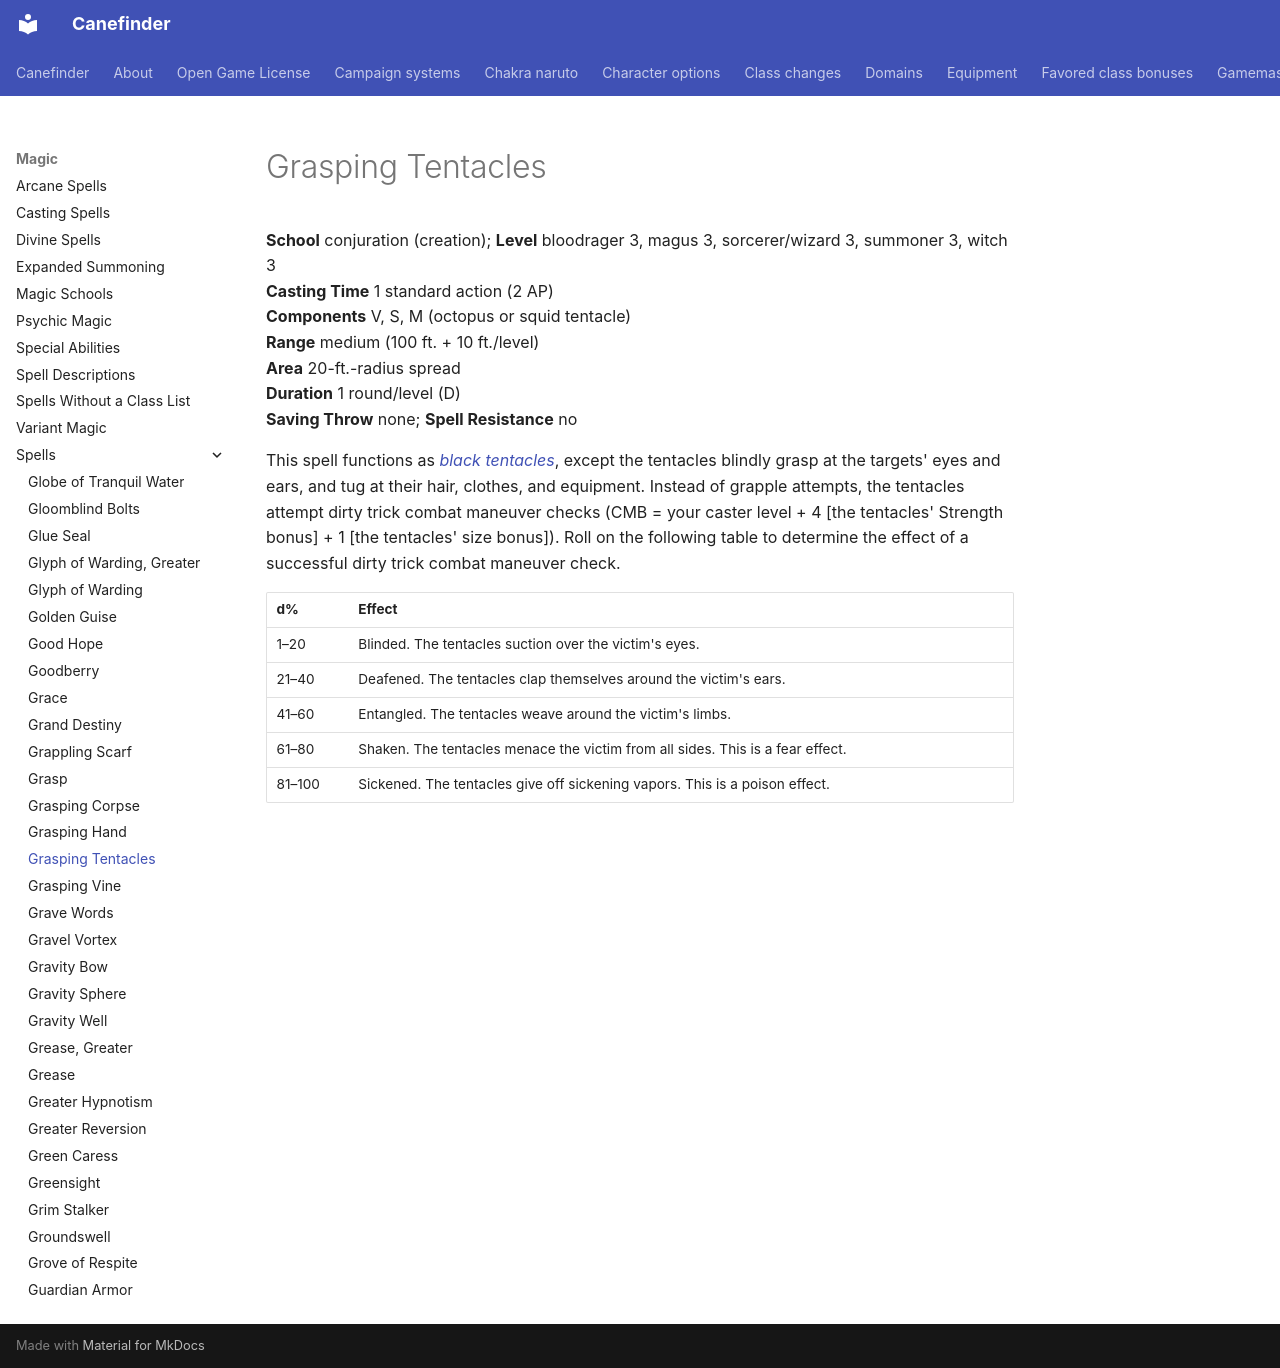

repository: canefinderhouserules/Canefinderhouserules · page: magic/spells/grasping-tentacles/index.html · generator: mkdocs

# Grasping Tentacles

**School** conjuration (creation); **Level** bloodrager 3, magus 3, sorcerer/wizard 3, summoner 3, witch 3  
**Casting Time** 1 standard action (2 AP)  
**Components** V, S, M (octopus or squid tentacle)  
**Range** medium (100 ft. + 10 ft./level)  
**Area** 20-ft.-radius spread  
**Duration** 1 round/level (D)  
**Saving Throw** none; **Spell Resistance** no

This spell functions as [*black tentacles*](black-tentacles.md), except the tentacles blindly grasp at the targets' eyes and ears, and tug at their hair, clothes, and equipment. Instead of grapple attempts, the tentacles attempt dirty trick combat maneuver checks (CMB = your caster level + 4 [the tentacles' Strength bonus] + 1 [the tentacles' size bonus]). Roll on the following table to determine the effect of a successful dirty trick combat maneuver check.

| d% | Effect |
|---|---|
| 1–20 | Blinded. The tentacles suction over the victim's eyes. |
| 21–40 | Deafened. The tentacles clap themselves around the victim's ears. |
| 41–60 | Entangled. The tentacles weave around the victim's limbs. |
| 61–80 | Shaken. The tentacles menace the victim from all sides. This is a fear effect. |
| 81–100 | Sickened. The tentacles give off sickening vapors. This is a poison effect. |
